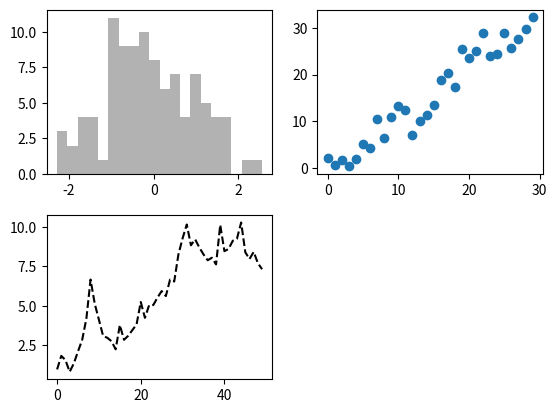

This figure's Python source:
#coding:utf-8
import matplotlib.pyplot as plt
from numpy.random import randn
import numpy as np

#弹出窗口（个人理解为建立画布）
fig = plt.figure()

#不能通过空figure绘图，必须用add_subplot创建一个或多个subplot才行
ax1 = fig.add_subplot(2,2,1)
ax2 = fig.add_subplot(2,2,2)
ax3 = fig.add_subplot(2,2,3)

#这时发出绘图命令，如plt.plot，matplotlib就会在最后一个用过的subplot上进行绘制
plt.plot(randn(50).cumsum(),'k--')
_ = ax1.hist(randn(100),bins=20,color='k',alpha=0.3)
ax2.scatter(np.arange(30),np.arange(30) + 3*randn(30))

#调整图跟图之间的距离
plt.subplots_adjust(wspace=0.2,hspace=0.25)
plt.show()
